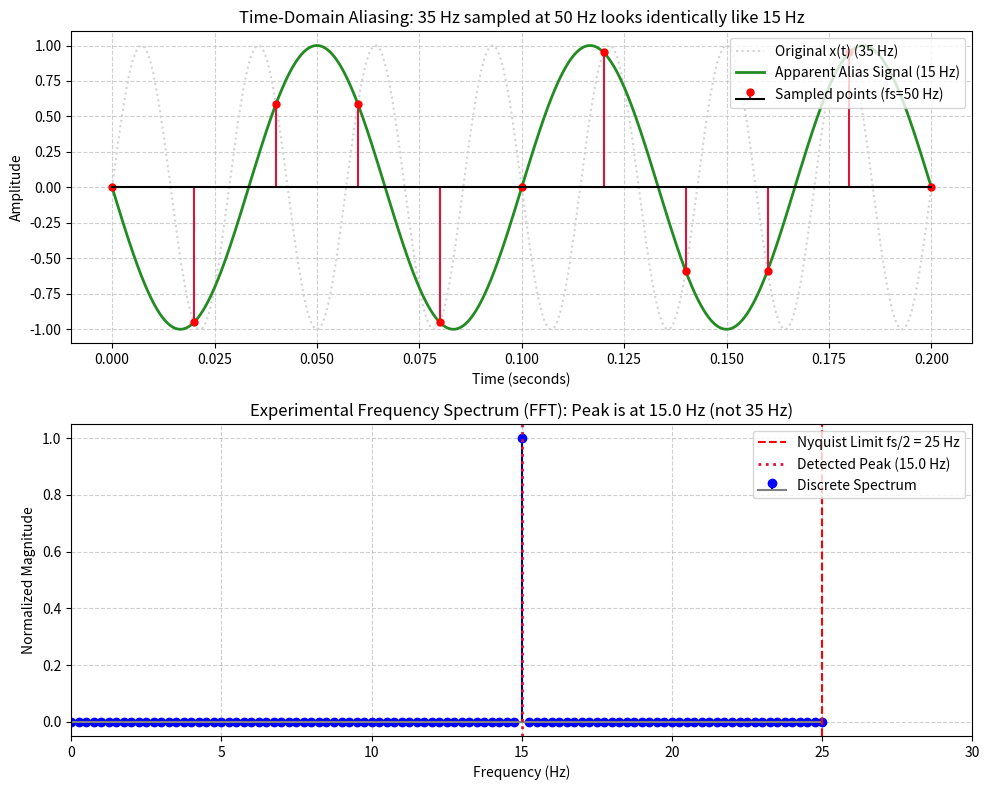

Python code for this plot:
"""
Problem 3: Demonstrate Aliasing
===============================

Problem Statement:
------------------
Generate:
    x(t) = sin(2 * pi * 35 * t)
with sampling frequency:
    f_s = 50 Hz.

Tasks:
------
1. Sample the signal.
2. Calculate the apparent/aliased frequency.
3. Plot the original and sampled signals.
4. Verify the alias frequency experimentally.

Expected Concept:
-----------------
Students should discover that a 35-Hz sinusoid sampled at 50 Hz appears as a
lower-frequency sinusoid (15 Hz).
"""

import numpy as np
import matplotlib.pyplot as plt


def solve_problem3():
    f0 = 35.0  # Original signal frequency in Hz
    fs = 50.0  # Sampling frequency in Hz
    Ts = 1.0 / fs
    fn = fs / 2.0  # Nyquist frequency = 25 Hz

    print("=" * 65)
    print("CSE220 Lab — Problem 3: Demonstrate Aliasing")
    print("=" * 65)
    print(f"Original Signal: x(t) = sin(2 * pi * {f0} * t)")
    print(f"Sampling Frequency (fs) = {fs} Hz")
    print(f"Nyquist Frequency (fs/2) = {fn} Hz")

    # Task 2: Calculate the apparent / aliased frequency analytically
    # f_alias = |f0 - fs * round(f0 / fs)| = |35 - 50| = 15 Hz
    f_alias = abs(f0 - fs * round(f0 / fs))
    print("\n--- Task 2: Analytical Calculation of Alias Frequency ---")
    print(f"Since f0 ({f0} Hz) > Nyquist frequency ({fn} Hz), aliasing occurs.")
    print(f"Folding formula: f_apparent = |f - fs * round(f / fs)|")
    print(f"               = |{f0} - {fs} * 1| = {f_alias} Hz.")
    print("Trigonometric identity:")
    print("  x[n] = sin(2*pi * 35 * n/50) = sin(2*pi*(1 - 15/50)*n)")
    print("       = sin(2*pi*n - 2*pi*(15/50)*n) = -sin(2*pi * 15 * n/50)")
    print("       = sin(2*pi * 15 * n/50 + pi)")
    print("  -> Apparent frequency is 15 Hz with a 180-degree (pi) phase shift.\n")

    # Task 1 & 3: Sample the signal and plot in time domain
    duration_plot = 0.2  # 200 ms for clear cycle visualization
    t_cont = np.linspace(0, duration_plot, 2000)
    x_cont = np.sin(2 * np.pi * f0 * t_cont)

    t_samples = np.arange(0, duration_plot + Ts / 2, Ts)
    x_samples = np.sin(2 * np.pi * f0 * t_samples)

    # Apparent continuous signal at 15 Hz
    x_apparent = -np.sin(2 * np.pi * f_alias * t_cont)

    # Task 4: Verify alias frequency experimentally using FFT
    # Use longer duration for high spectral resolution
    duration_fft = 4.0  # 4 seconds
    N_fft = int(fs * duration_fft)
    t_fft_samples = np.arange(N_fft) * Ts
    x_fft_samples = np.sin(2 * np.pi * f0 * t_fft_samples)

    # Compute FFT
    X_fft = np.fft.rfft(x_fft_samples)
    freqs = np.fft.rfftfreq(N_fft, d=Ts)
    magnitude = np.abs(X_fft) / (N_fft / 2)

    # Find peak frequency in spectrum
    peak_idx = np.argmax(magnitude)
    measured_alias_freq = freqs[peak_idx]

    print("--- Task 4: Experimental Verification via FFT ---")
    print(f"Number of FFT samples: {N_fft}, Frequency resolution: {freqs[1] - freqs[0]:.3f} Hz")
    print(f"Dominant spectral peak detected at: {measured_alias_freq:.2f} Hz")
    print(f"Theoretical alias frequency:       {f_alias:.2f} Hz")
    if np.isclose(measured_alias_freq, f_alias, atol=0.2):
        print(">> VERIFIED: Experimental FFT peak matches theoretical alias frequency perfectly!")
    print("=" * 65)

    # Visualization
    fig, (ax1, ax2) = plt.subplots(2, 1, figsize=(10, 8))

    # Subplot 1: Time Domain
    ax1.plot(t_cont, x_cont, label="Original x(t) (35 Hz)", color="lightgray", lw=1.5, ls=":")
    ax1.plot(t_cont, x_apparent, label="Apparent Alias Signal (15 Hz)", color="forestgreen", lw=2)
    markerline, stemlines, baseline = ax1.stem(
        t_samples,
        x_samples,
        linefmt="crimson",
        markerfmt="ro",
        basefmt="black",
        label=f"Sampled points (fs={int(fs)} Hz)",
    )
    plt.setp(markerline, markersize=5)
    ax1.set_title("Time-Domain Aliasing: 35 Hz sampled at 50 Hz looks identically like 15 Hz")
    ax1.set_xlabel("Time (seconds)")
    ax1.set_ylabel("Amplitude")
    ax1.grid(True, linestyle="--", alpha=0.6)
    ax1.legend(loc="upper right")

    # Subplot 2: Frequency Domain (FFT)
    ax2.stem(freqs, magnitude, linefmt="navy", markerfmt="bo", basefmt="gray", label="Discrete Spectrum")
    ax2.axvline(fn, color="red", linestyle="--", lw=1.5, label=f"Nyquist Limit fs/2 = {fn:.0f} Hz")
    ax2.axvline(measured_alias_freq, color="crimson", linestyle=":", lw=2, label=f"Detected Peak ({measured_alias_freq:.1f} Hz)")
    ax2.set_title(f"Experimental Frequency Spectrum (FFT): Peak is at {measured_alias_freq:.1f} Hz (not 35 Hz)")
    ax2.set_xlabel("Frequency (Hz)")
    ax2.set_ylabel("Normalized Magnitude")
    ax2.set_xlim(0, fn + 5)
    ax2.grid(True, linestyle="--", alpha=0.6)
    ax2.legend(loc="upper right")

    plt.tight_layout()
    plt.show()


if __name__ == "__main__":
    solve_problem3()
